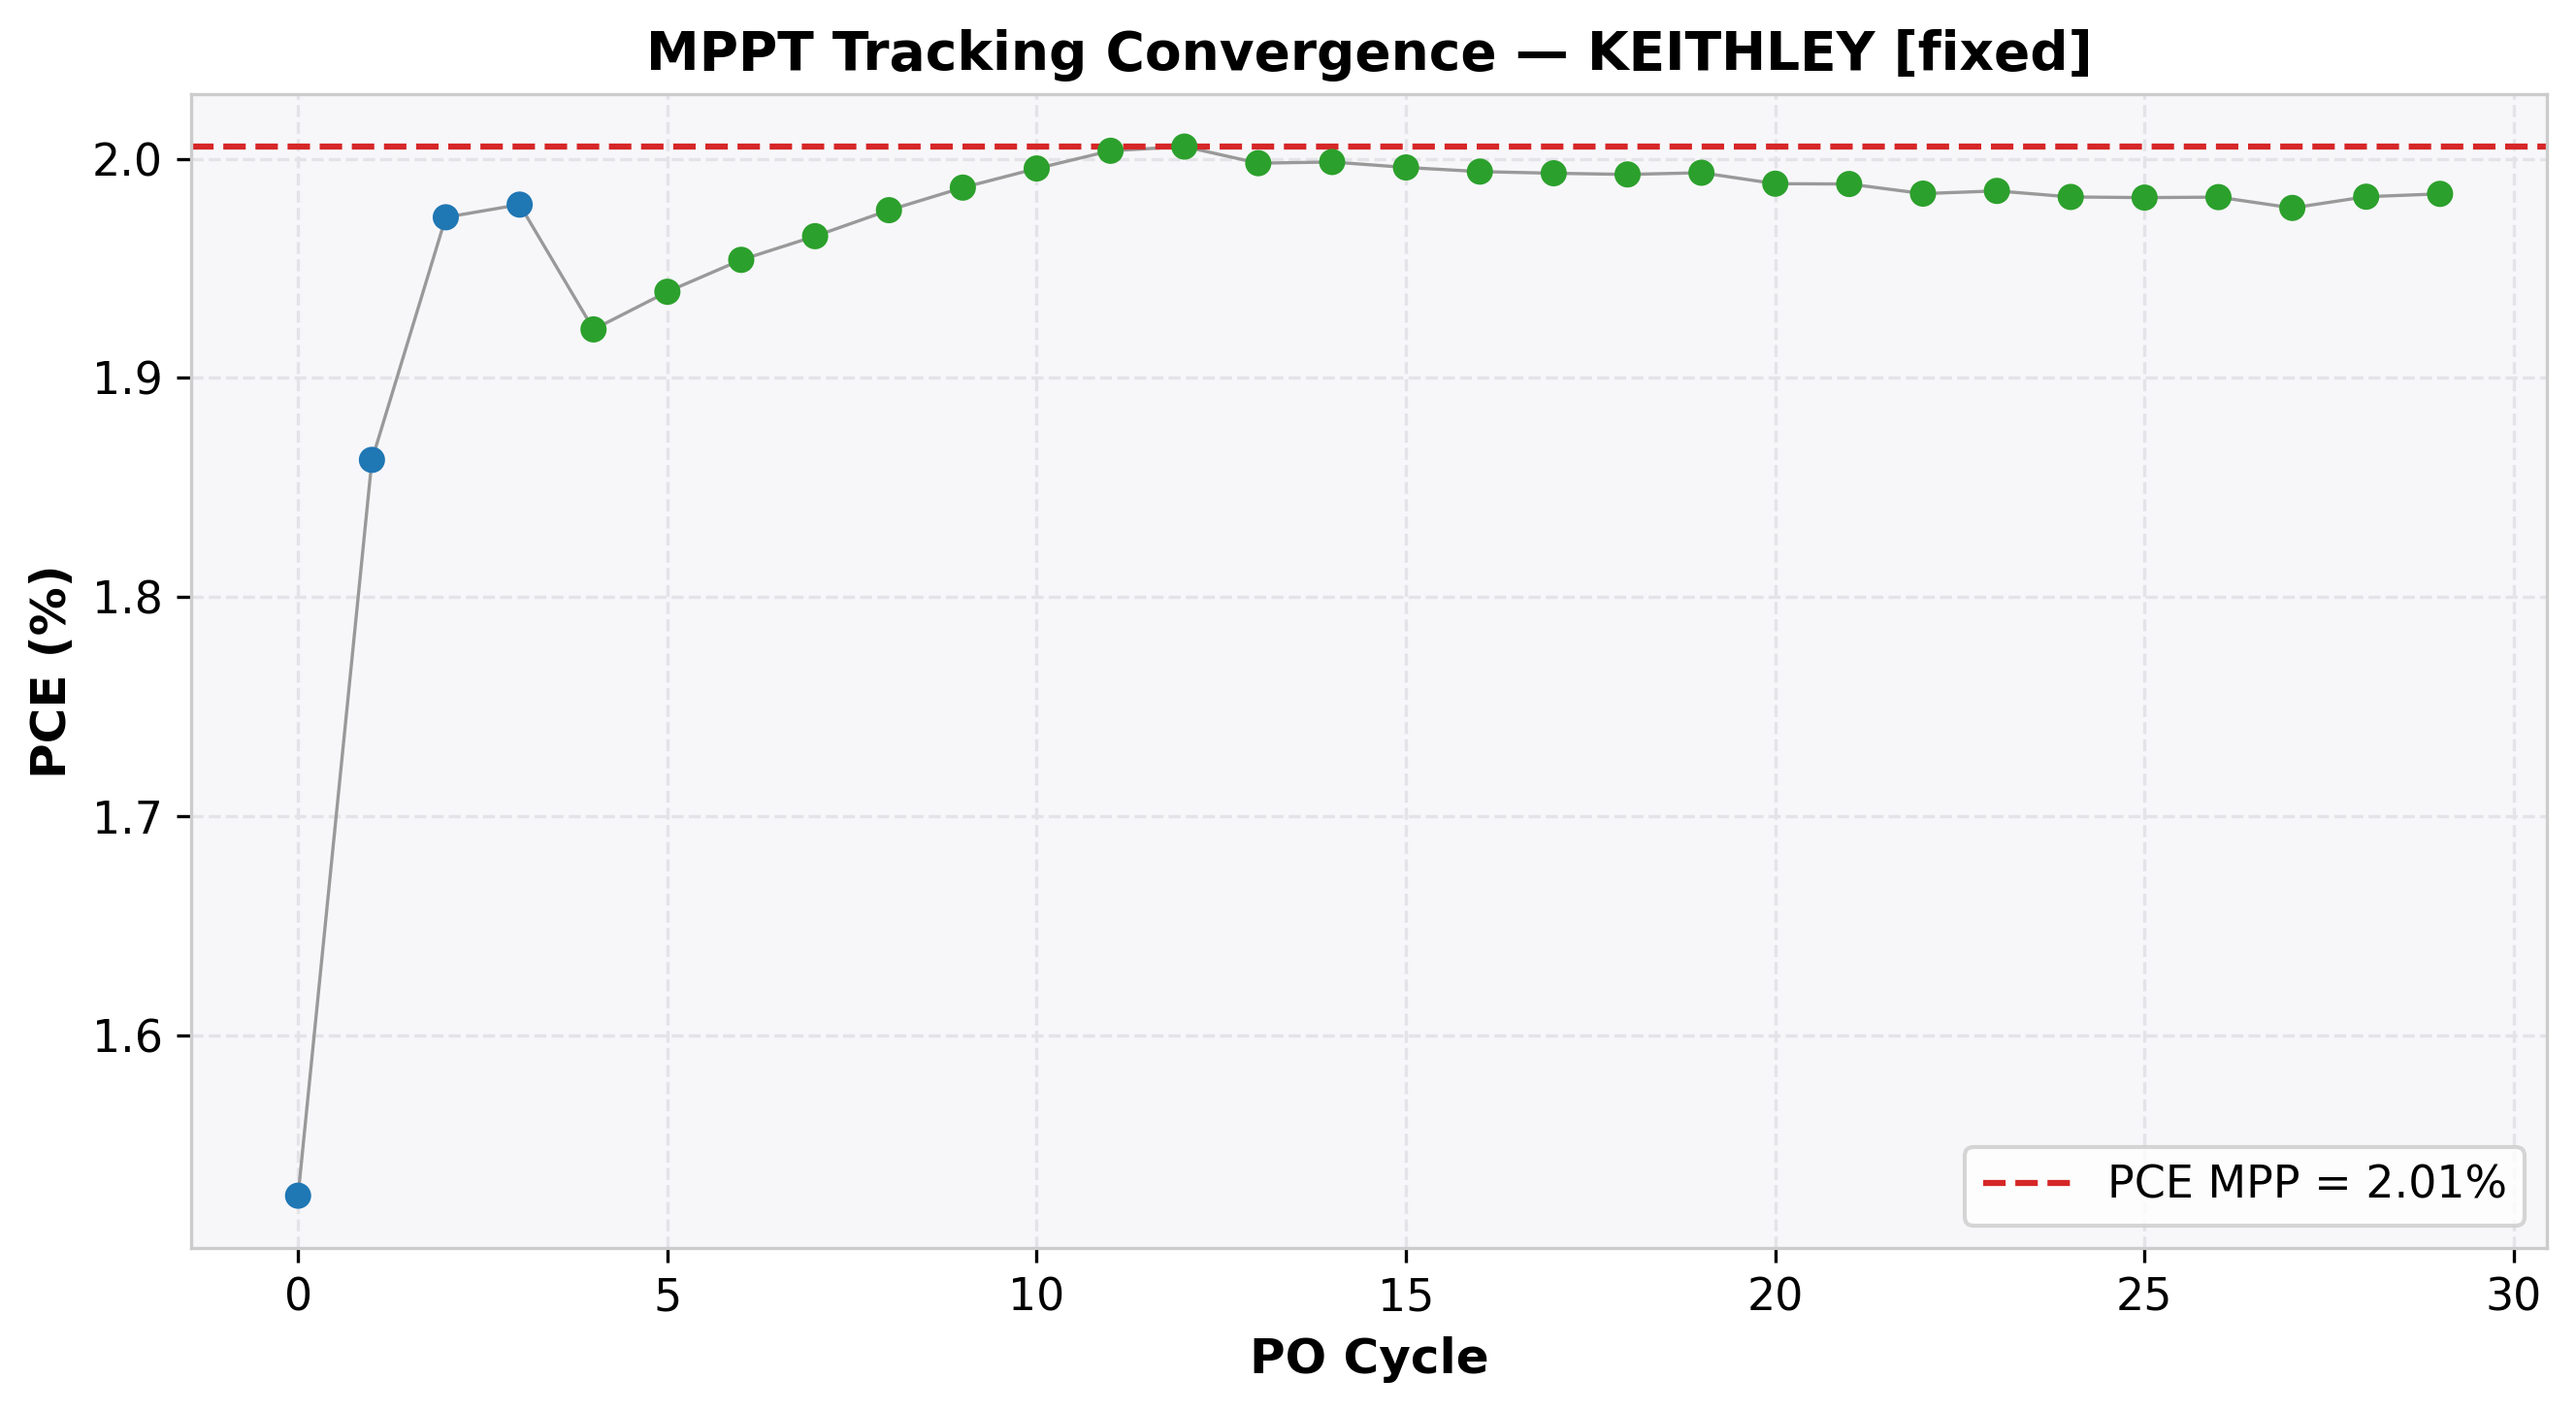

The table this chart was drawn from, first rows:
cycle, time(s), voltage(V), j_current(mA/cm²), power(mW), power_density(mW/cm²), PCE(%), direction, step, mode
0, 2.005, 0.95, -1.607, 7.635, 1.527, 1.527, -1, 0.05, EXPLORE
1, 4.033, 0.9, -2.07, 9.313, 1.863, 1.863, -1, 0.05, EXPLORE
2, 6.034, 0.85, -2.322, 9.867, 1.973, 1.973, -1, 0.05, EXPLORE
3, 8.041, 0.8, -2.474, 9.895, 1.979, 1.979, -1, 0.05, EXPLORE
4, 10.05, 0.75, -2.563, 9.611, 1.922, 1.922, 1, 0.01, REFINE
5, 12.06, 0.76, -2.552, 9.697, 1.939, 1.939, 1, 0.01, REFINE
6, 14.06, 0.77, -2.538, 9.769, 1.954, 1.954, 1, 0.01, REFINE
7, 16.07, 0.78, -2.519, 9.823, 1.965, 1.965, 1, 0.01, REFINE
8, 18.08, 0.79, -2.502, 9.883, 1.977, 1.977, 1, 0.01, REFINE
9, 20.08, 0.8, -2.484, 9.934, 1.987, 1.987, 1, 0.01, REFINE
10, 22.09, 0.81, -2.464, 9.978, 1.996, 1.996, 1, 0.01, REFINE
11, 24.1, 0.82, -2.443, 10.02, 2.004, 2.004, 1, 0.01, REFINE
12, 26.1, 0.83, -2.416, 10.03, 2.006, 2.006, 1, 0.01, REFINE
13, 28.11, 0.84, -2.379, 9.99, 1.998, 1.998, -1, 0.01, REFINE
14, 30.11, 0.83, -2.408, 9.993, 1.999, 1.999, -1, 0.01, REFINE
15, 32.11, 0.82, -2.434, 9.98, 1.996, 1.996, 1, 0.01, REFINE
16, 34.12, 0.83, -2.403, 9.971, 1.994, 1.994, -1, 0.01, REFINE
17, 36.13, 0.82, -2.431, 9.967, 1.993, 1.993, 1, 0.01, REFINE
18, 38.14, 0.83, -2.401, 9.964, 1.993, 1.993, -1, 0.01, REFINE
19, 40.14, 0.82, -2.431, 9.968, 1.994, 1.994, -1, 0.01, REFINE
20, 42.15, 0.81, -2.455, 9.943, 1.989, 1.989, 1, 0.01, REFINE
21, 44.16, 0.82, -2.425, 9.942, 1.988, 1.988, -1, 0.01, REFINE
22, 46.17, 0.81, -2.45, 9.921, 1.984, 1.984, 1, 0.01, REFINE
23, 48.17, 0.82, -2.421, 9.927, 1.985, 1.985, 1, 0.01, REFINE
24, 50.17, 0.83, -2.389, 9.913, 1.983, 1.983, -1, 0.01, REFINE
25, 52.18, 0.82, -2.417, 9.911, 1.982, 1.982, 1, 0.01, REFINE
26, 54.19, 0.83, -2.389, 9.912, 1.982, 1.982, 1, 0.01, REFINE
27, 56.2, 0.84, -2.354, 9.888, 1.978, 1.978, -1, 0.01, REFINE
28, 58.21, 0.83, -2.389, 9.913, 1.983, 1.983, -1, 0.01, REFINE
29, 60.22, 0.82, -2.42, 9.92, 1.984, 1.984, -1, 0.01, REFINE
